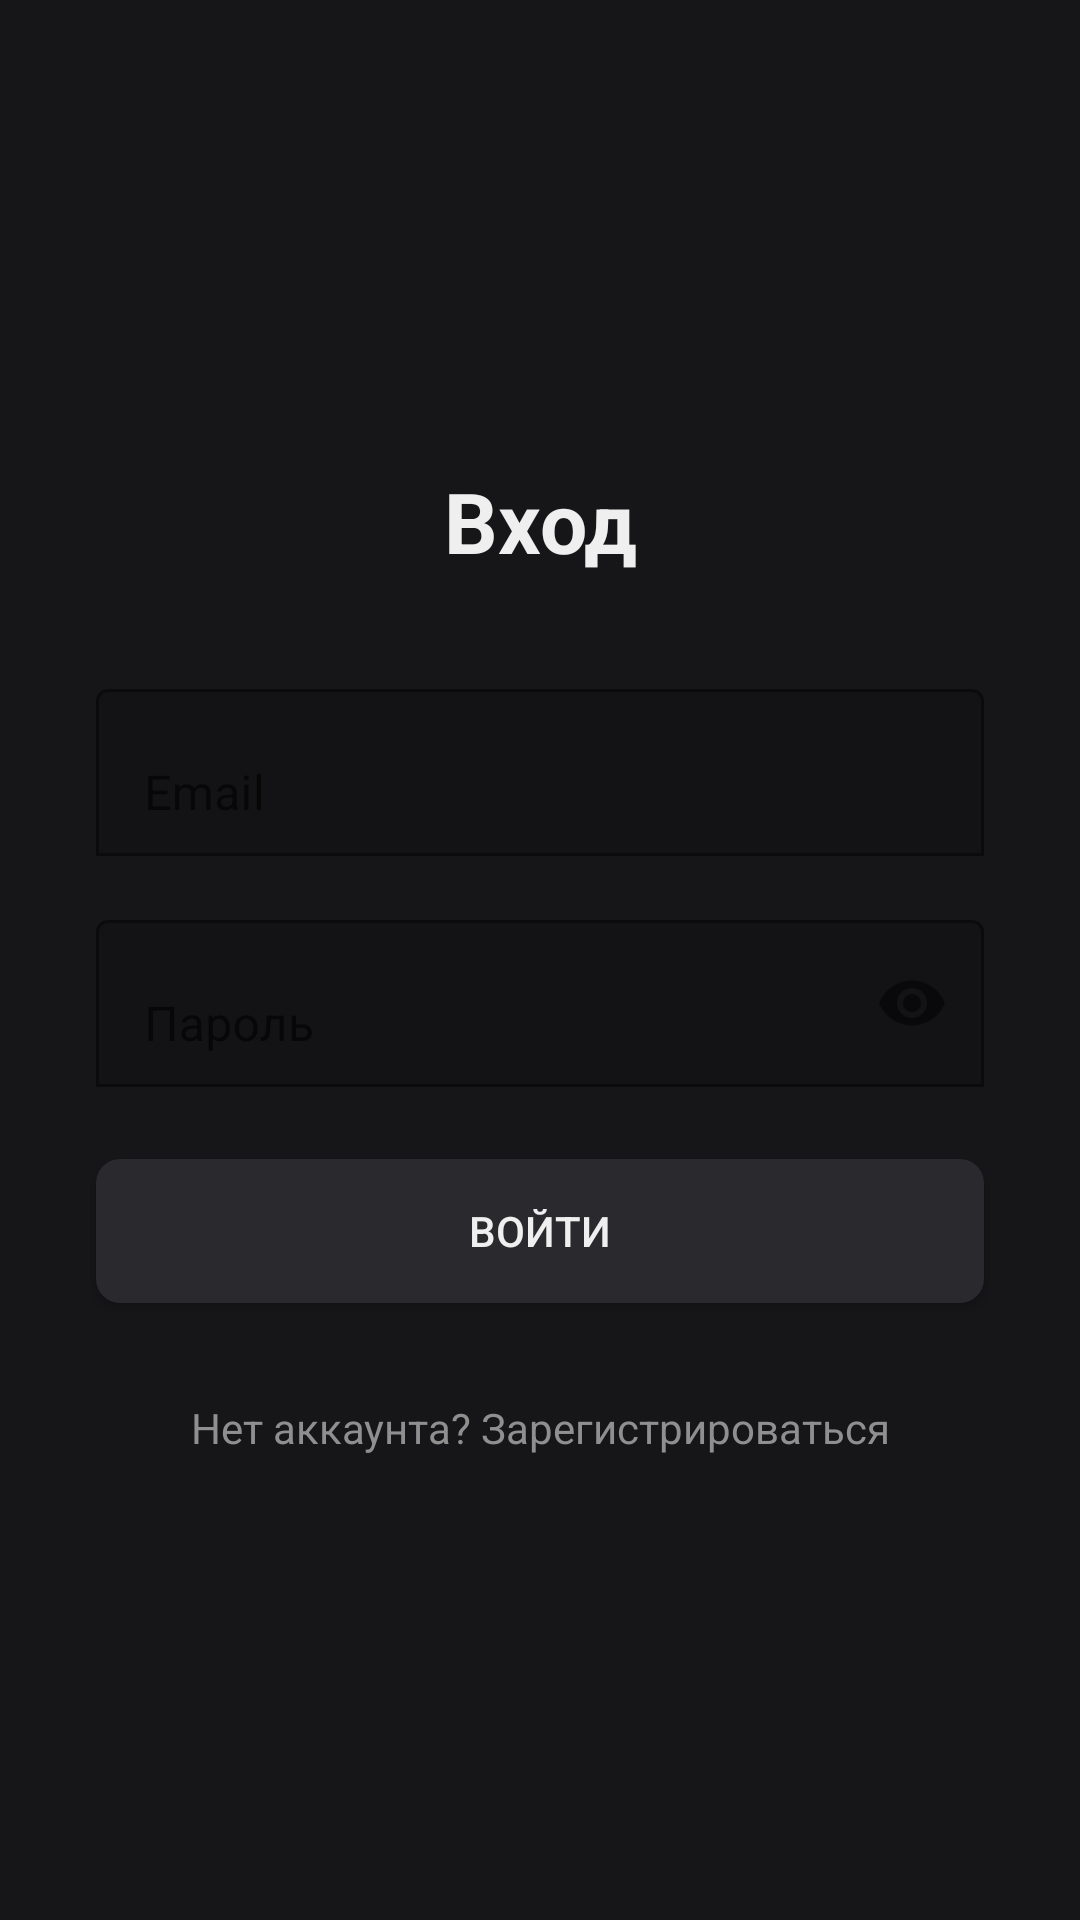

Android layout source for this screen:
<!-- AndroidManifest.xml: application theme Base.Theme.ChallengeVorot -->
<!-- res/layout/fragment_login.xml -->
<?xml version="1.0" encoding="utf-8"?>
<androidx.constraintlayout.widget.ConstraintLayout xmlns:android="http://schemas.android.com/apk/res/android"
    xmlns:app="http://schemas.android.com/apk/res-auto"
    xmlns:tools="http://schemas.android.com/tools"
    android:layout_width="match_parent"
    android:layout_height="match_parent"
    android:background="@color/background"
    tools:context=".auth.LoginFragment">

    <TextView
        android:id="@+id/tvTitle"
        android:layout_width="wrap_content"
        android:layout_height="wrap_content"
        android:text="Вход"
        android:textColor="@color/textPrimary"
        android:textSize="28sp"
        android:textStyle="bold"
        app:layout_constraintBottom_toTopOf="@id/tilEmail"
        app:layout_constraintEnd_toEndOf="parent"
        app:layout_constraintStart_toStartOf="parent"
        app:layout_constraintTop_toTopOf="parent"
        app:layout_constraintVertical_chainStyle="packed"
        android:layout_marginBottom="32dp"/>

    <com.google.android.material.textfield.TextInputLayout
        android:id="@+id/tilEmail"
        android:layout_width="0dp"
        android:layout_height="wrap_content"
        android:layout_marginHorizontal="32dp"
        app:boxBackgroundMode="outline"
        app:boxStrokeColor="@color/textPrimary"
        app:boxStrokeWidth="1dp"
        app:hintTextColor="@color/textSecondary"
        app:layout_constraintBottom_toTopOf="@id/tilPassword"
        app:layout_constraintEnd_toEndOf="parent"
        app:layout_constraintStart_toStartOf="parent"
        app:layout_constraintTop_toBottomOf="@id/tvTitle"
        app:layout_constraintVertical_chainStyle="packed"
        android:layout_marginBottom="16dp">

        <com.google.android.material.textfield.TextInputEditText
            android:id="@+id/etEmail"
            android:layout_width="match_parent"
            android:layout_height="wrap_content"
            android:hint="Email"
            android:inputType="textEmailAddress"
            android:textColor="@color/textPrimary"
            android:textColorHint="@color/textSecondary" />

    </com.google.android.material.textfield.TextInputLayout>

    <com.google.android.material.textfield.TextInputLayout
        android:id="@+id/tilPassword"
        android:layout_width="0dp"
        android:layout_height="wrap_content"
        android:layout_marginHorizontal="32dp"
        app:boxBackgroundMode="outline"
        app:boxStrokeColor="@color/textPrimary"
        app:boxStrokeWidth="1dp"
        app:endIconMode="password_toggle"
        app:hintTextColor="@color/textSecondary"
        app:layout_constraintBottom_toTopOf="@id/btnLogin"
        app:layout_constraintEnd_toEndOf="parent"
        app:layout_constraintStart_toStartOf="parent"
        app:layout_constraintTop_toBottomOf="@id/tilEmail"
        app:layout_constraintVertical_chainStyle="packed"
        android:layout_marginBottom="24dp">

        <com.google.android.material.textfield.TextInputEditText
            android:id="@+id/etPassword"
            android:layout_width="match_parent"
            android:layout_height="wrap_content"
            android:hint="Пароль"
            android:inputType="textPassword"
            android:textColor="@color/textPrimary"
            android:textColorHint="@color/textSecondary" />

    </com.google.android.material.textfield.TextInputLayout>

    <Button
        android:id="@+id/btnLogin"
        android:layout_width="0dp"
        android:layout_height="wrap_content"
        android:layout_marginHorizontal="32dp"
        android:text="Войти"
        android:textColor="@color/textPrimary"
        app:backgroundTint="@color/secondary"
        app:cornerRadius="8dp"
        app:layout_constraintBottom_toTopOf="@id/tvGoToRegistration"
        app:layout_constraintEnd_toEndOf="parent"
        app:layout_constraintStart_toStartOf="parent"
        app:layout_constraintTop_toBottomOf="@id/tilPassword"
        android:layout_marginBottom="16dp"/>

    <TextView
        android:id="@+id/tvGoToRegistration"
        android:layout_width="wrap_content"
        android:layout_height="wrap_content"
        android:text="Нет аккаунта? Зарегистрироваться"
        android:textColor="@color/textSecondary"
        android:textSize="14sp"
        app:layout_constraintBottom_toBottomOf="parent"
        app:layout_constraintEnd_toEndOf="parent"
        app:layout_constraintStart_toStartOf="parent"
        app:layout_constraintTop_toBottomOf="@id/btnLogin"
        android:layout_marginTop="16dp"/>

</androidx.constraintlayout.widget.ConstraintLayout>
<!-- resources referenced by this layout -->
<resources>
  <color name="background">#161619</color>
  <color name="secondary">#2a2a2e</color>
  <color name="textPrimary">#EFEFEF</color>
  <color name="textSecondary">#8F8F8F</color>
  <style name="Base.Theme.ChallengeVorot" parent="Theme.MaterialComponents.DayNight.NoActionBar">
  
          <item name="android:windowBackground">@color/background</item>
          <item name="android:textColor">@color/textPrimary</item>
          <item name="android:textColorHint">@color/textPrimary</item>
          <item name="android:buttonStyle">@style/ButtonStyle</item>
          <item name="autoCompleteTextViewStyle">@style/AutoCompleteTextViewStyle</item>
          <item name="editTextStyle">@style/EditTextStyle</item>
  
      </style>
  <style name="ButtonStyle" parent="Widget.AppCompat.Button">
          <item name="android:background">@drawable/button_default</item>
      </style>
  <style name="AutoCompleteTextViewStyle" parent="Widget.AppCompat.AutoCompleteTextView">
          <item name="android:popupBackground">@drawable/frame_primary</item>
      </style>
  <style name="EditTextStyle" parent="Widget.AppCompat.EditText">
          <item name="android:textColor">@android:color/white</item>
          <item name="android:textColorHint">@android:color/darker_gray</item>
          <item name="colorAccent">@color/white</item>
          <item name="colorControlNormal">@color/white</item>
          <item name="colorControlActivated">@color/white</item>
      </style>
  <!-- drawable button_default (drawable) -->
  <?xml version="1.0" encoding="utf-8"?>
  <inset xmlns:android="http://schemas.android.com/apk/res/android">
      <ripple android:color="@color/primary">
          <item>
              <shape android:shape="rectangle">
                  <solid android:color="@color/secondary"/>
                  <corners android:radius="8dp"/>
                  <padding
                      android:top="10dp"
                      android:right="15dp"
                      android:bottom="10dp"
                      android:left="15dp"/>
  
              </shape>
          </item>
      </ripple>
  </inset>
  <!-- drawable frame_primary (drawable) -->
  <?xml version="1.0" encoding="utf-8"?>
  <shape xmlns:android="http://schemas.android.com/apk/res/android">
      <solid android:color="@color/primary"/>
      <corners android:radius="20dp"/>
      <padding android:left="10dp" android:top="10dp" android:right="10dp" android:bottom="10dp" />
  </shape>
  <color name="white">#FFFFFFFF</color>
  <color name="primary">#222225</color>
</resources>
